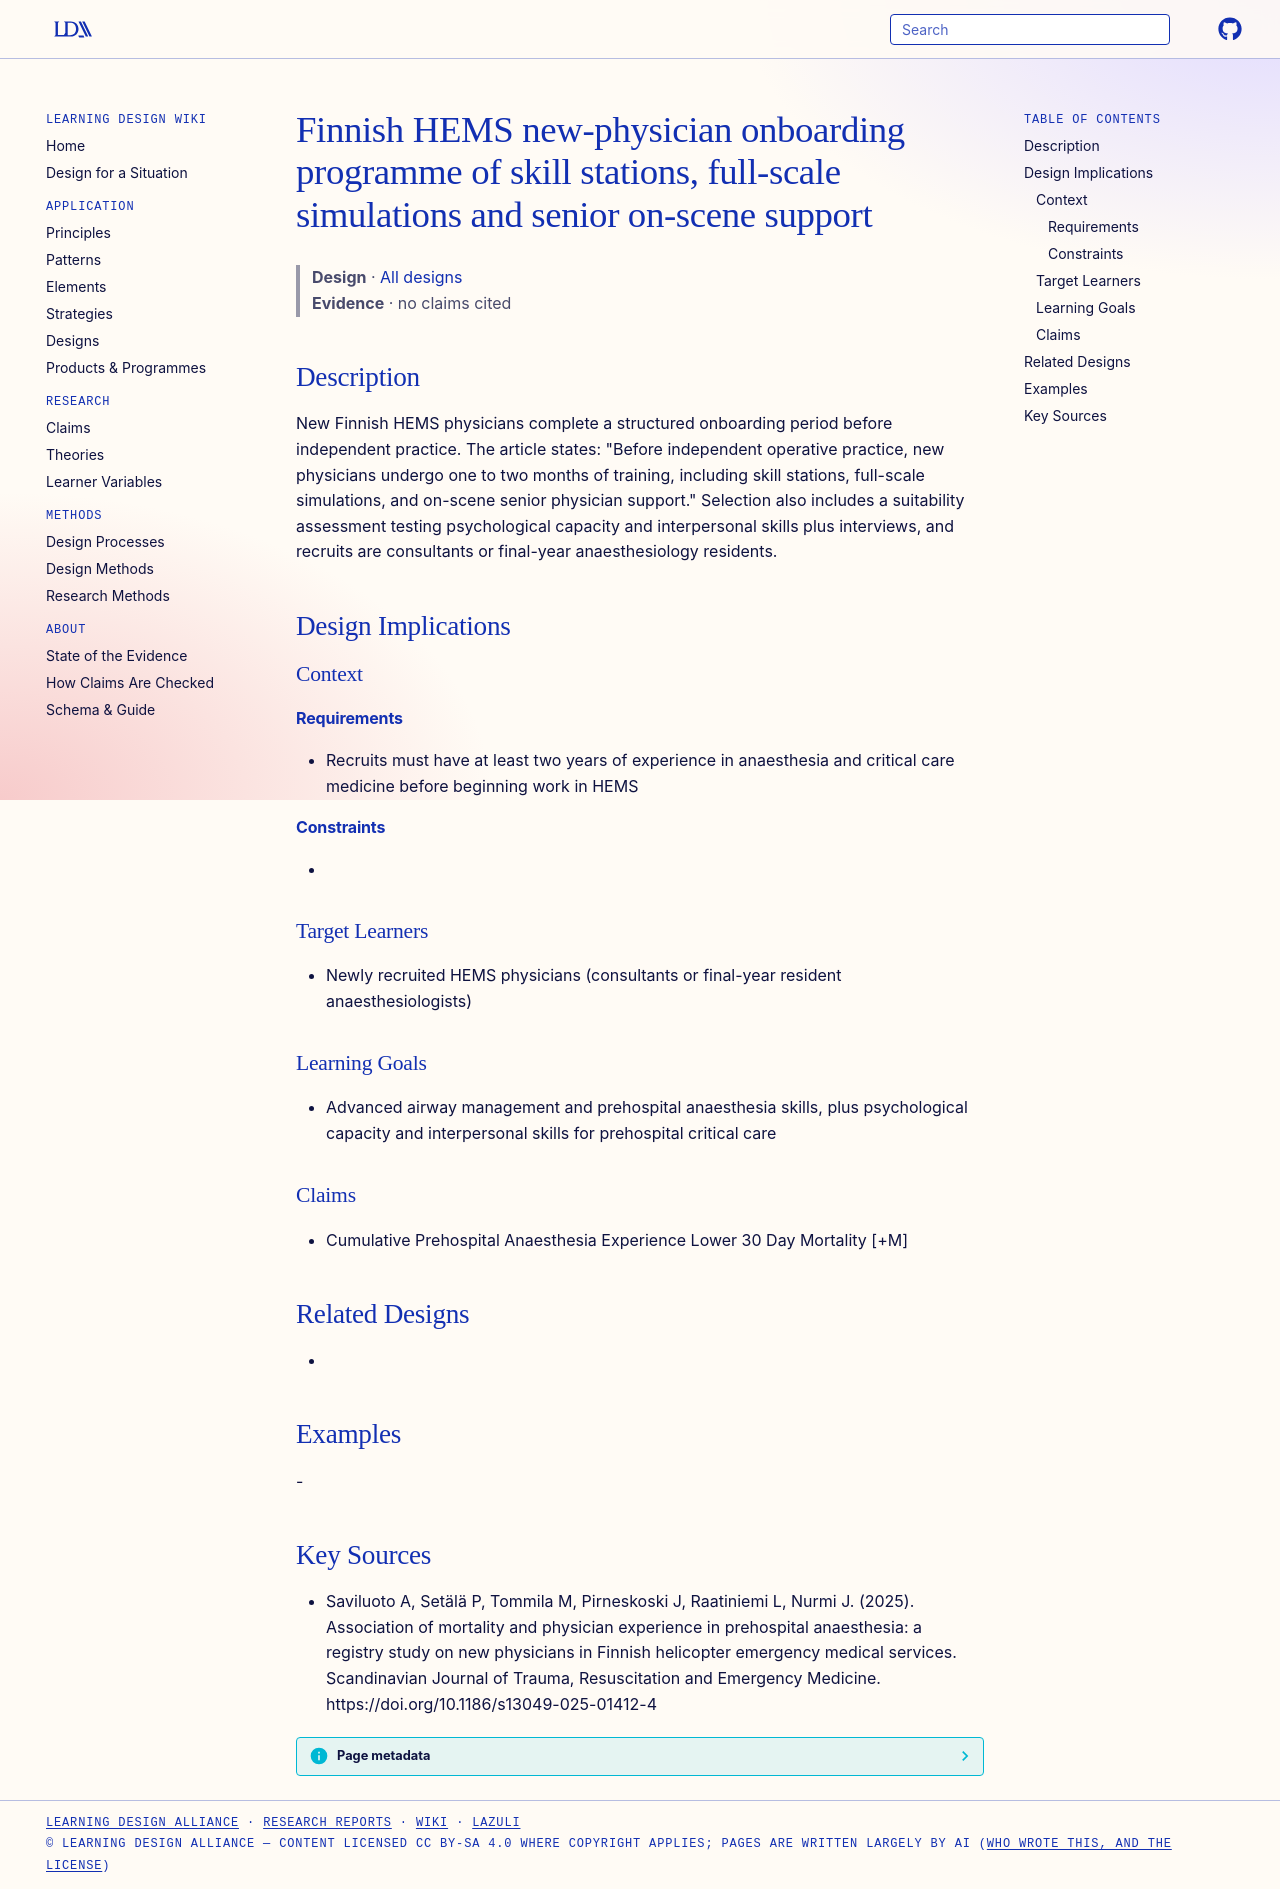

repository: Learning-Design-Alliance/learning-wiki · page: designs/finnish-hems-new-physician-onboarding-training/index.html · generator: mkdocs

---
type: design
id: finnish-hems-new-physician-onboarding-training
title: Finnish HEMS new-physician onboarding programme of skill stations, full-scale simulations and senior on-scene support
description: New Finnish HEMS physicians complete a structured onboarding period before independent practice.
status: review
generated:
  by: "process:settle-candidates"
  at: 2026-11-22
sources:
  - id: saviluoto-a-2025
    resource: "https://doi.org/10.1186/s13049-025-01412-4"
    title: "Saviluoto A, Setälä P, Tommila M, Pirneskoski J, Raatiniemi L, Nurmi J. (2025). Association of mortality and physician experience in prehospital anaesthesia: a registry study on new physicians in Finnish helicopter emergency medical services. Scandinavian Journal of Trauma, Resuscitation and Emergency Medicine. https://doi.org/10.1186/s13049-025-01412-4"
    author: Saviluoto A, Setälä P, Tommila M, Pirneskoski J, Raatiniemi L, Nurmi J
---

# Finnish HEMS new-physician onboarding programme of skill stations, full-scale simulations and senior on-scene support

> **Design** · [All designs](index.md)
> **Evidence** · no claims cited

## Description
New Finnish HEMS physicians complete a structured onboarding period before independent practice. The article states: "Before independent operative practice, new physicians undergo one to two months of training, including skill stations, full-scale simulations, and on-scene senior physician support." Selection also includes a suitability assessment testing psychological capacity and interpersonal skills plus interviews, and recruits are consultants or final-year anaesthesiology residents.

## Design Implications

### Context
#### Requirements
- Recruits must have at least two years of experience in anaesthesia and critical care medicine before beginning work in HEMS
#### Constraints
- 

### Target Learners
- Newly recruited HEMS physicians (consultants or final-year resident anaesthesiologists)

### Learning Goals
- Advanced airway management and prehospital anaesthesia skills, plus psychological capacity and interpersonal skills for prehospital critical care

### Claims
- Cumulative Prehospital Anaesthesia Experience Lower 30 Day Mortality [+M]

## Related Designs
- 

## Examples
-

## Key Sources
- Saviluoto A, Setälä P, Tommila M, Pirneskoski J, Raatiniemi L, Nurmi J. (2025). Association of mortality and physician experience in prehospital anaesthesia: a registry study on new physicians in Finnish helicopter emergency medical services. Scandinavian Journal of Trauma, Resuscitation and Emergency Medicine. https://doi.org/10.1186/s13049-025-01412-4
